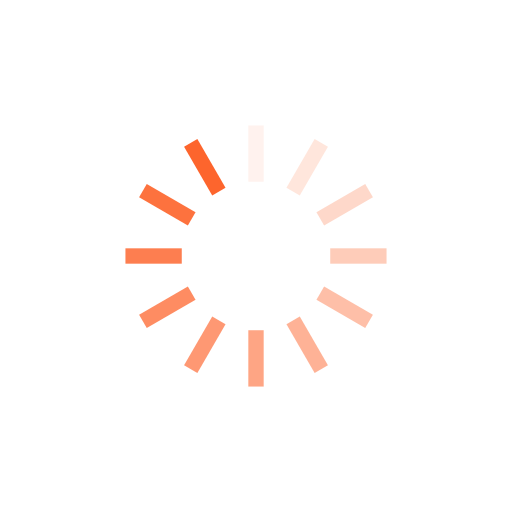
t = 0.00 s
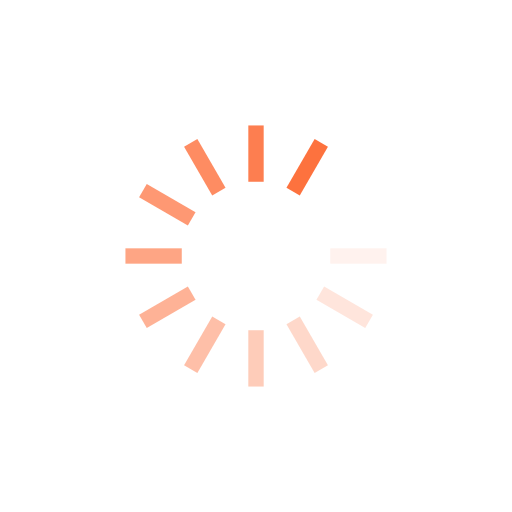
t = 0.35 s
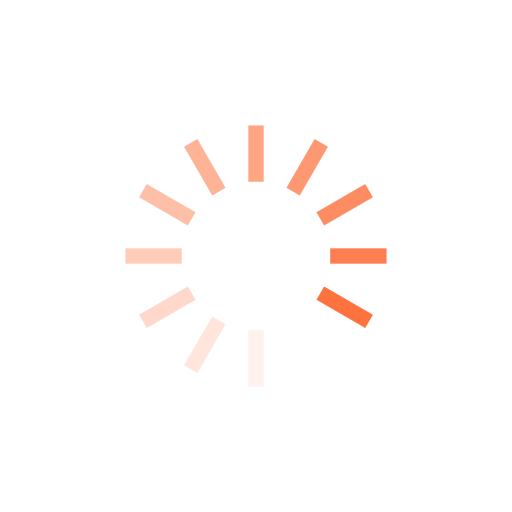
t = 0.69 s
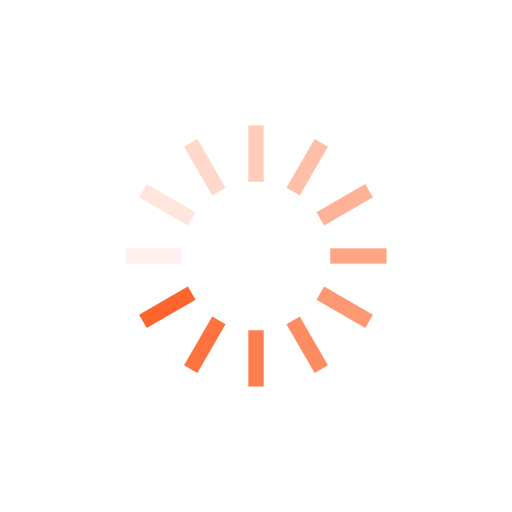
t = 1.04 s

The animated SVG that drew these frames (rendered in a browser with its animation timeline set to each time). Animation: 12 SMIL elements (animate=12); one cycle of 1.39 s, repeats indefinitely.

<svg xmlns="http://www.w3.org/2000/svg" viewBox="0 0 100 100" preserveAspectRatio="xMidYMid" style="shape-rendering: auto; display: block; background: transparent;" width="205" height="205" xmlns:xlink="http://www.w3.org/1999/xlink"><g><g transform="rotate(0 50 50)">
  <rect x="48.5" y="24.5" rx="0" ry="0" width="3" height="11" fill="#fd652d">
    <animate attributeName="opacity" values="1;0" keyTimes="0;1" dur="1.3888888888888888s" begin="-1.2731481481481481s" repeatCount="indefinite"></animate>
  </rect>
</g><g transform="rotate(30 50 50)">
  <rect x="48.5" y="24.5" rx="0" ry="0" width="3" height="11" fill="#fd652d">
    <animate attributeName="opacity" values="1;0" keyTimes="0;1" dur="1.3888888888888888s" begin="-1.1574074074074074s" repeatCount="indefinite"></animate>
  </rect>
</g><g transform="rotate(60 50 50)">
  <rect x="48.5" y="24.5" rx="0" ry="0" width="3" height="11" fill="#fd652d">
    <animate attributeName="opacity" values="1;0" keyTimes="0;1" dur="1.3888888888888888s" begin="-1.0416666666666665s" repeatCount="indefinite"></animate>
  </rect>
</g><g transform="rotate(90 50 50)">
  <rect x="48.5" y="24.5" rx="0" ry="0" width="3" height="11" fill="#fd652d">
    <animate attributeName="opacity" values="1;0" keyTimes="0;1" dur="1.3888888888888888s" begin="-0.9259259259259258s" repeatCount="indefinite"></animate>
  </rect>
</g><g transform="rotate(120 50 50)">
  <rect x="48.5" y="24.5" rx="0" ry="0" width="3" height="11" fill="#fd652d">
    <animate attributeName="opacity" values="1;0" keyTimes="0;1" dur="1.3888888888888888s" begin="-0.8101851851851851s" repeatCount="indefinite"></animate>
  </rect>
</g><g transform="rotate(150 50 50)">
  <rect x="48.5" y="24.5" rx="0" ry="0" width="3" height="11" fill="#fd652d">
    <animate attributeName="opacity" values="1;0" keyTimes="0;1" dur="1.3888888888888888s" begin="-0.6944444444444444s" repeatCount="indefinite"></animate>
  </rect>
</g><g transform="rotate(180 50 50)">
  <rect x="48.5" y="24.5" rx="0" ry="0" width="3" height="11" fill="#fd652d">
    <animate attributeName="opacity" values="1;0" keyTimes="0;1" dur="1.3888888888888888s" begin="-0.5787037037037037s" repeatCount="indefinite"></animate>
  </rect>
</g><g transform="rotate(210 50 50)">
  <rect x="48.5" y="24.5" rx="0" ry="0" width="3" height="11" fill="#fd652d">
    <animate attributeName="opacity" values="1;0" keyTimes="0;1" dur="1.3888888888888888s" begin="-0.4629629629629629s" repeatCount="indefinite"></animate>
  </rect>
</g><g transform="rotate(240 50 50)">
  <rect x="48.5" y="24.5" rx="0" ry="0" width="3" height="11" fill="#fd652d">
    <animate attributeName="opacity" values="1;0" keyTimes="0;1" dur="1.3888888888888888s" begin="-0.3472222222222222s" repeatCount="indefinite"></animate>
  </rect>
</g><g transform="rotate(270 50 50)">
  <rect x="48.5" y="24.5" rx="0" ry="0" width="3" height="11" fill="#fd652d">
    <animate attributeName="opacity" values="1;0" keyTimes="0;1" dur="1.3888888888888888s" begin="-0.23148148148148145s" repeatCount="indefinite"></animate>
  </rect>
</g><g transform="rotate(300 50 50)">
  <rect x="48.5" y="24.5" rx="0" ry="0" width="3" height="11" fill="#fd652d">
    <animate attributeName="opacity" values="1;0" keyTimes="0;1" dur="1.3888888888888888s" begin="-0.11574074074074073s" repeatCount="indefinite"></animate>
  </rect>
</g><g transform="rotate(330 50 50)">
  <rect x="48.5" y="24.5" rx="0" ry="0" width="3" height="11" fill="#fd652d">
    <animate attributeName="opacity" values="1;0" keyTimes="0;1" dur="1.3888888888888888s" begin="0s" repeatCount="indefinite"></animate>
  </rect>
</g><g></g></g><!-- [ldio] generated by https://loading.io --></svg>